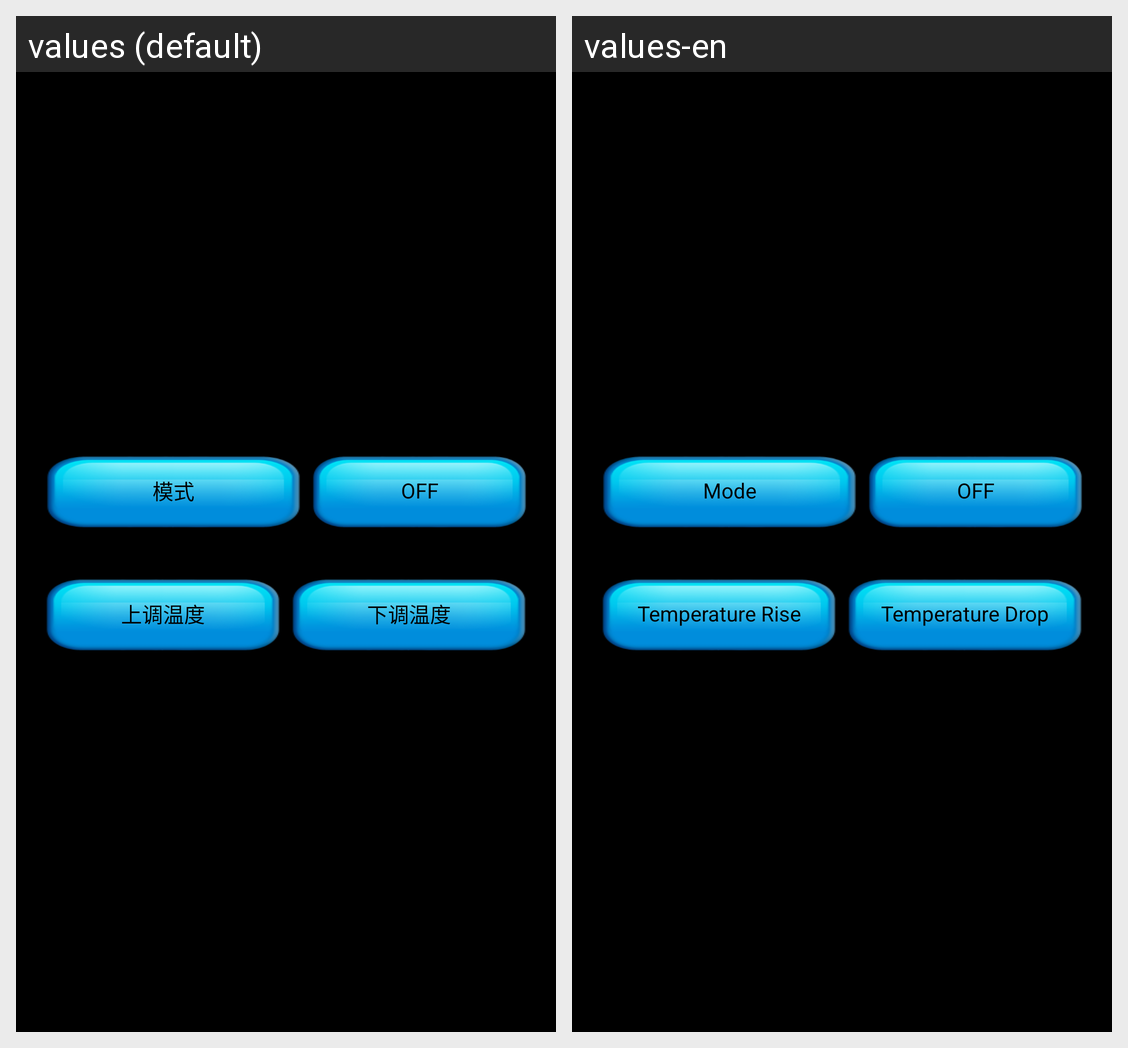

Locale-by-locale string values for the Android screen shown in this grid:
Android screen res/layout/control_heating.xml rendered under 2 locales, left to right: values (default), values-en. Device: Nexus 5 (rendered at 1080×1920; each locale shown at half size, 540×960, under a caption strip naming it); theme android:Theme.NoTitleBar.
Strings drawn on this screen, with the default value and each locale's value (text and hints the layout hard-codes, and strings that could not be matched under every locale, appear in the picture but are not listed):

music_mode
  values: 模式
  values-en: Mode

t_add
  values: 上调温度
  values-en: Temperature Rise

t_sub
  values: 下调温度
  values-en: Temperature Drop
